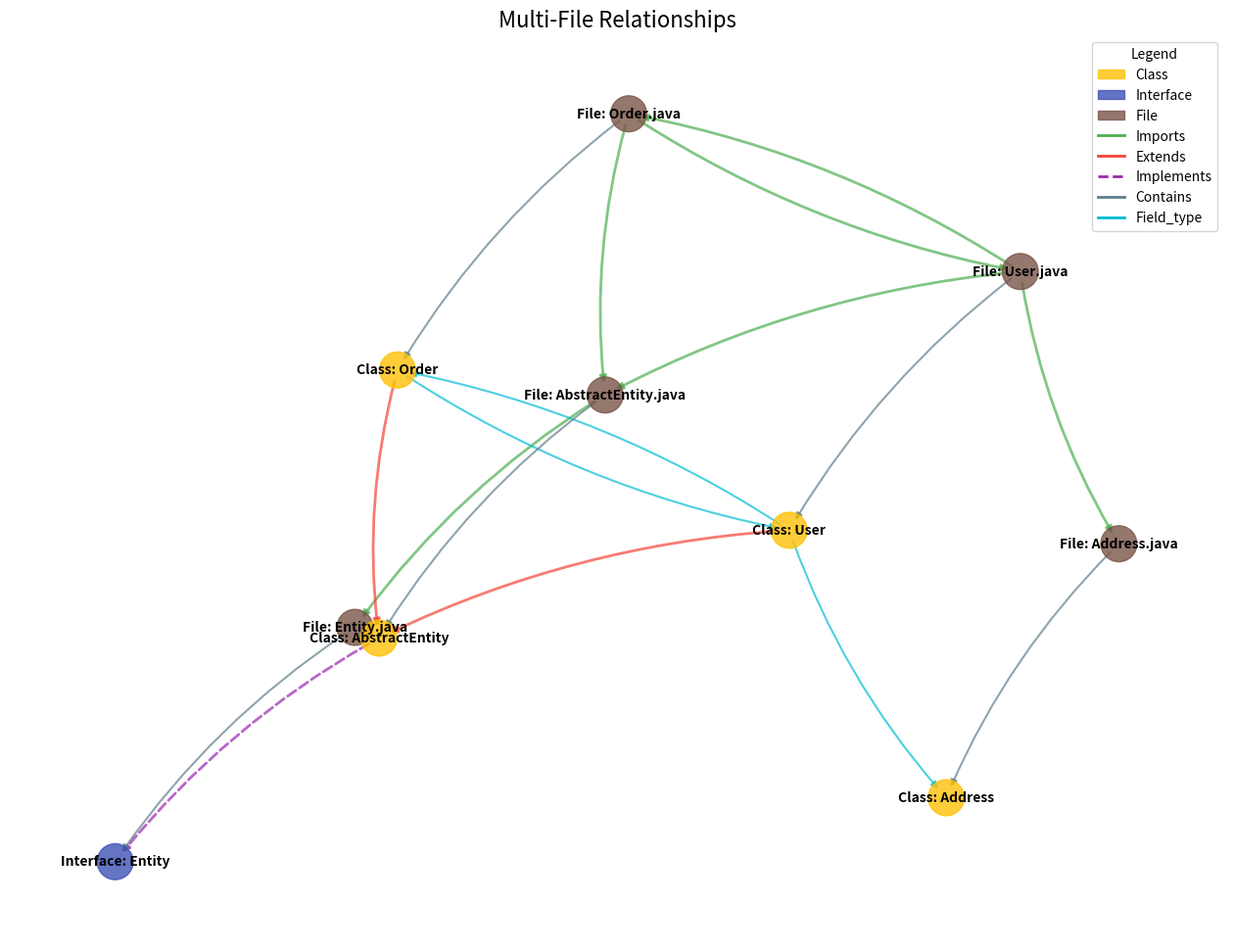
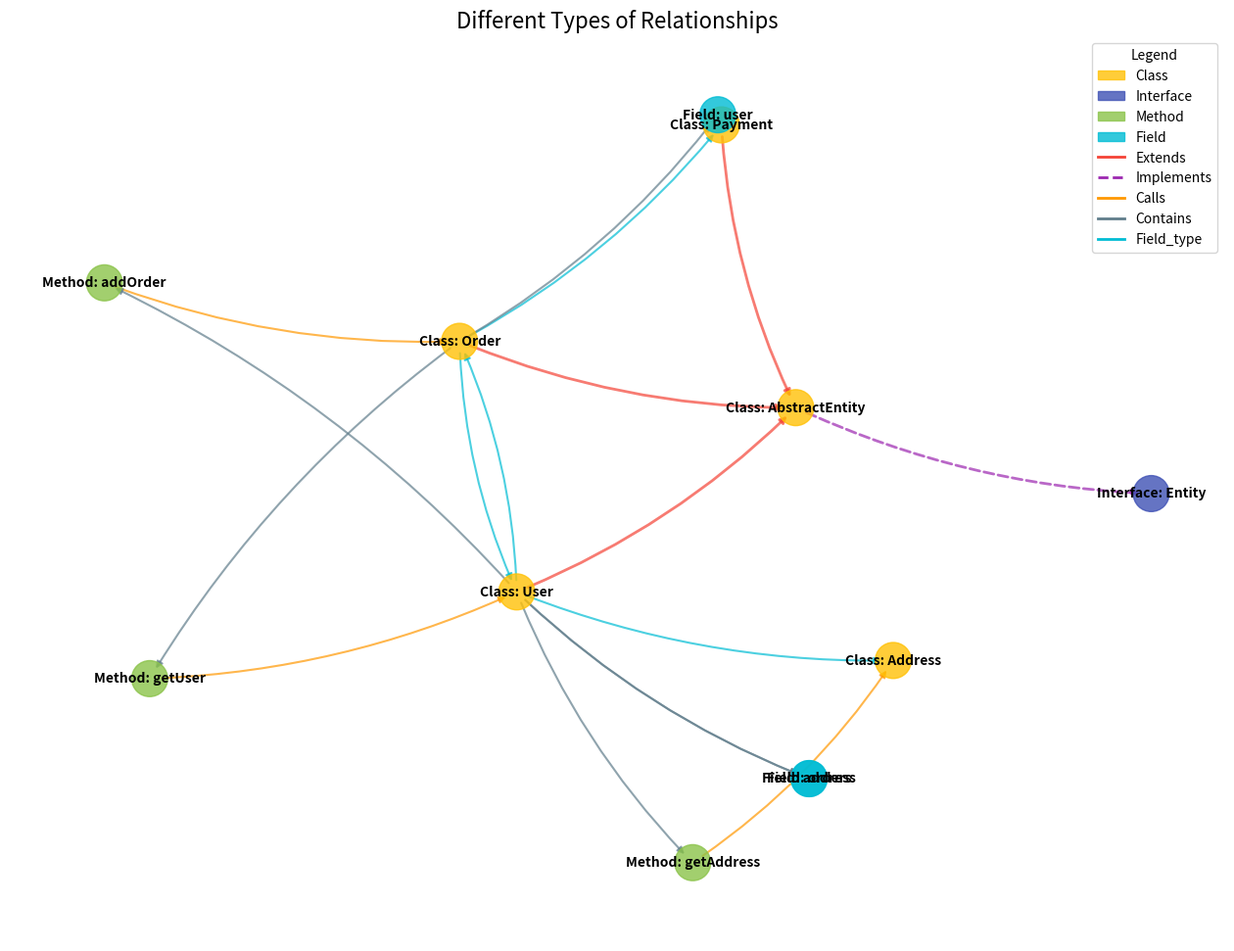

The script that saved these images, in order:
#!/usr/bin/env python3
"""
Visualize complex relationships in the testshreya project.

This script creates visualizations for:
1. Circular relationships
2. Multi-file relationships
3. Different types of relationships with distinct colors and styles
"""

import os
import sys
import json
import logging
import networkx as nx
import matplotlib.pyplot as plt
from pathlib import Path

# Configure logging
logging.basicConfig(
    level=logging.INFO,
    format="%(asctime)s - %(name)s - %(levelname)s - %(message)s"
)
logger = logging.getLogger(__name__)

# Define colors for different relationship types
RELATIONSHIP_COLORS = {
    "IMPORTS": "#4CAF50",     # Green
    "EXTENDS": "#F44336",     # Red
    "IMPLEMENTS": "#9C27B0",  # Purple
    "CALLS": "#FF9800",       # Orange
    "USES": "#2196F3",        # Blue
    "CONTAINS": "#607D8B",    # Gray
    "FIELD_TYPE": "#00BCD4",  # Cyan
    "DEFAULT": "#9E9E9E"      # Light Gray
}

# Define node colors based on type
NODE_COLORS = {
    "class": "#FFC107",      # Amber
    "interface": "#3F51B5",  # Indigo
    "method": "#8BC34A",     # Light Green
    "field": "#00BCD4",      # Cyan
    "file": "#795548",       # Brown
    "DEFAULT": "#9E9E9E"     # Light Gray
}

# Removed circular relationship graph function

def create_multi_file_relationship_graph():
    """Create a graph with multi-file relationships."""
    # Create a NetworkX graph
    G = nx.DiGraph()

    # Add nodes for files
    G.add_node("Entity.java", type="file", name="Entity.java")
    G.add_node("AbstractEntity.java", type="file", name="AbstractEntity.java")
    G.add_node("User.java", type="file", name="User.java")
    G.add_node("Order.java", type="file", name="Order.java")
    G.add_node("Address.java", type="file", name="Address.java")

    # Add nodes for classes
    G.add_node("Entity", type="interface", name="Entity", file="Entity.java")
    G.add_node("AbstractEntity", type="class", name="AbstractEntity", file="AbstractEntity.java")
    G.add_node("User", type="class", name="User", file="User.java")
    G.add_node("Order", type="class", name="Order", file="Order.java")
    G.add_node("Address", type="class", name="Address", file="Address.java")

    # Add file contains class relationships
    G.add_edge("Entity.java", "Entity", type="CONTAINS", description="File contains interface")
    G.add_edge("AbstractEntity.java", "AbstractEntity", type="CONTAINS", description="File contains class")
    G.add_edge("User.java", "User", type="CONTAINS", description="File contains class")
    G.add_edge("Order.java", "Order", type="CONTAINS", description="File contains class")
    G.add_edge("Address.java", "Address", type="CONTAINS", description="File contains class")

    # Add cross-file relationships
    G.add_edge("AbstractEntity", "Entity", type="IMPLEMENTS", description="AbstractEntity implements Entity")
    G.add_edge("User", "AbstractEntity", type="EXTENDS", description="User extends AbstractEntity")
    G.add_edge("Order", "AbstractEntity", type="EXTENDS", description="Order extends AbstractEntity")
    G.add_edge("User", "Address", type="FIELD_TYPE", description="User has field of type Address")
    G.add_edge("User", "Order", type="FIELD_TYPE", description="User has field of type Order")
    G.add_edge("Order", "User", type="FIELD_TYPE", description="Order has field of type User")

    # Add import relationships
    G.add_edge("AbstractEntity.java", "Entity.java", type="IMPORTS", description="AbstractEntity.java imports Entity.java")
    G.add_edge("User.java", "AbstractEntity.java", type="IMPORTS", description="User.java imports AbstractEntity.java")
    G.add_edge("User.java", "Address.java", type="IMPORTS", description="User.java imports Address.java")
    G.add_edge("User.java", "Order.java", type="IMPORTS", description="User.java imports Order.java")
    G.add_edge("Order.java", "AbstractEntity.java", type="IMPORTS", description="Order.java imports AbstractEntity.java")
    G.add_edge("Order.java", "User.java", type="IMPORTS", description="Order.java imports User.java")

    return G

def create_relationship_types_graph():
    """Create a graph with different types of relationships."""
    # Create a NetworkX graph
    G = nx.DiGraph()

    # Add nodes for classes and interfaces
    G.add_node("Entity", type="interface", name="Entity")
    G.add_node("AbstractEntity", type="class", name="AbstractEntity")
    G.add_node("User", type="class", name="User")
    G.add_node("Order", type="class", name="Order")
    G.add_node("Address", type="class", name="Address")
    G.add_node("Payment", type="class", name="Payment")

    # Add methods
    G.add_node("User.addOrder", type="method", name="addOrder")
    G.add_node("Order.getUser", type="method", name="getUser")
    G.add_node("User.getAddress", type="method", name="getAddress")

    # Add fields
    G.add_node("User.address", type="field", name="address")
    G.add_node("User.orders", type="field", name="orders")
    G.add_node("Order.user", type="field", name="user")

    # Add different types of relationships

    # Inheritance relationships
    G.add_edge("AbstractEntity", "Entity", type="IMPLEMENTS", description="AbstractEntity implements Entity")
    G.add_edge("User", "AbstractEntity", type="EXTENDS", description="User extends AbstractEntity")
    G.add_edge("Order", "AbstractEntity", type="EXTENDS", description="Order extends AbstractEntity")
    G.add_edge("Payment", "AbstractEntity", type="EXTENDS", description="Payment extends AbstractEntity")

    # Field type relationships
    G.add_edge("User", "Address", type="FIELD_TYPE", description="User has field of type Address")
    G.add_edge("User", "Order", type="FIELD_TYPE", description="User has field of type Order")
    G.add_edge("Order", "User", type="FIELD_TYPE", description="Order has field of type User")
    G.add_edge("Order", "Payment", type="FIELD_TYPE", description="Order has field of type Payment")

    # Method call relationships
    G.add_edge("Order.getUser", "User", type="CALLS", description="Order.getUser returns User")
    G.add_edge("User.getAddress", "Address", type="CALLS", description="User.getAddress returns Address")
    G.add_edge("User.addOrder", "Order", type="CALLS", description="User.addOrder uses Order")

    # Container relationships
    G.add_edge("User", "User.addOrder", type="CONTAINS", description="User contains addOrder method")
    G.add_edge("User", "User.getAddress", type="CONTAINS", description="User contains getAddress method")
    G.add_edge("User", "User.address", type="CONTAINS", description="User contains address field")
    G.add_edge("User", "User.orders", type="CONTAINS", description="User contains orders field")
    G.add_edge("Order", "Order.getUser", type="CONTAINS", description="Order contains getUser method")
    G.add_edge("Order", "Order.user", type="CONTAINS", description="Order contains user field")

    return G

def visualize_graph(G, output_file, title):
    """Visualize the graph with better relationship highlighting."""
    logger.info(f"Visualizing graph with {G.number_of_nodes()} nodes and {G.number_of_edges()} edges")

    # Create figure
    plt.figure(figsize=(16, 12))
    plt.title(title, fontsize=16)

    # Use a more sophisticated layout
    try:
        pos = nx.kamada_kawai_layout(G)
    except:
        # Fall back to spring layout if kamada_kawai fails
        pos = nx.spring_layout(G, k=0.3, iterations=50, seed=42)

    # Draw nodes with different colors based on type
    node_colors = [NODE_COLORS.get(G.nodes[n].get('type', 'DEFAULT'), NODE_COLORS['DEFAULT']) for n in G.nodes]
    nx.draw_networkx_nodes(G, pos, node_color=node_colors, alpha=0.8, node_size=700)

    # Draw edges with different colors based on type
    edge_types = set(nx.get_edge_attributes(G, 'type').values())

    for edge_type in edge_types:
        edges = [(u, v) for u, v, d in G.edges(data=True) if d.get('type') == edge_type]
        if edges:
            edge_color = RELATIONSHIP_COLORS.get(edge_type, RELATIONSHIP_COLORS['DEFAULT'])
            edge_width = 2.0 if edge_type in ['EXTENDS', 'IMPLEMENTS', 'IMPORTS'] else 1.5
            edge_style = '-' if edge_type != 'IMPLEMENTS' else '--'

            nx.draw_networkx_edges(
                G, pos,
                edgelist=edges,
                edge_color=edge_color,
                width=edge_width,
                alpha=0.7,
                arrows=True,
                arrowstyle='-|>',
                connectionstyle='arc3,rad=0.1',
                style=edge_style
            )

    # Draw labels with better formatting
    labels = {}
    for node in G.nodes:
        node_type = G.nodes[node].get('type', '')
        node_name = G.nodes[node].get('name', node)

        # Format label based on node type
        if node_type == 'class':
            labels[node] = f"Class: {node_name}"
        elif node_type == 'interface':
            labels[node] = f"Interface: {node_name}"
        elif node_type == 'method':
            labels[node] = f"Method: {node_name}"
        elif node_type == 'field':
            labels[node] = f"Field: {node_name}"
        elif node_type == 'file':
            labels[node] = f"File: {node_name}"
        else:
            labels[node] = node_name

    nx.draw_networkx_labels(G, pos, labels=labels, font_size=10, font_weight='bold')

    # Add legend for relationship types
    legend_elements = []
    import matplotlib.patches as mpatches
    import matplotlib.lines as mlines

    # Node type legend
    for node_type, color in NODE_COLORS.items():
        if node_type != 'DEFAULT' and any(G.nodes[n].get('type') == node_type for n in G.nodes):
            legend_elements.append(
                mpatches.Patch(color=color, alpha=0.8, label=f"{node_type.capitalize()}")
            )

    # Edge type legend
    for edge_type, color in RELATIONSHIP_COLORS.items():
        if edge_type != 'DEFAULT' and edge_type in edge_types:
            style = '--' if edge_type == 'IMPLEMENTS' else '-'
            legend_elements.append(
                mlines.Line2D([0], [0], color=color, lw=2, label=edge_type.capitalize(), linestyle=style)
            )

    plt.legend(handles=legend_elements, loc='upper right', title="Legend")

    # Remove axis
    plt.axis('off')

    # Save the figure
    plt.savefig(output_file, dpi=300, bbox_inches='tight')
    logger.info(f"Saved visualization to {output_file}")

def main():
    """Main entry point for the script."""
    # Create output directory if it doesn't exist
    os.makedirs('samples', exist_ok=True)

    # Create and visualize multi-file relationship graph
    G_multi_file = create_multi_file_relationship_graph()
    visualize_graph(G_multi_file, 'samples/multi_file_relationships.png', 'Multi-File Relationships')

    # Create and visualize relationship types graph
    G_relationship_types = create_relationship_types_graph()
    visualize_graph(G_relationship_types, 'samples/relationship_types.png', 'Different Types of Relationships')

    logger.info("Complex relationship visualization completed successfully")

if __name__ == "__main__":
    main()
